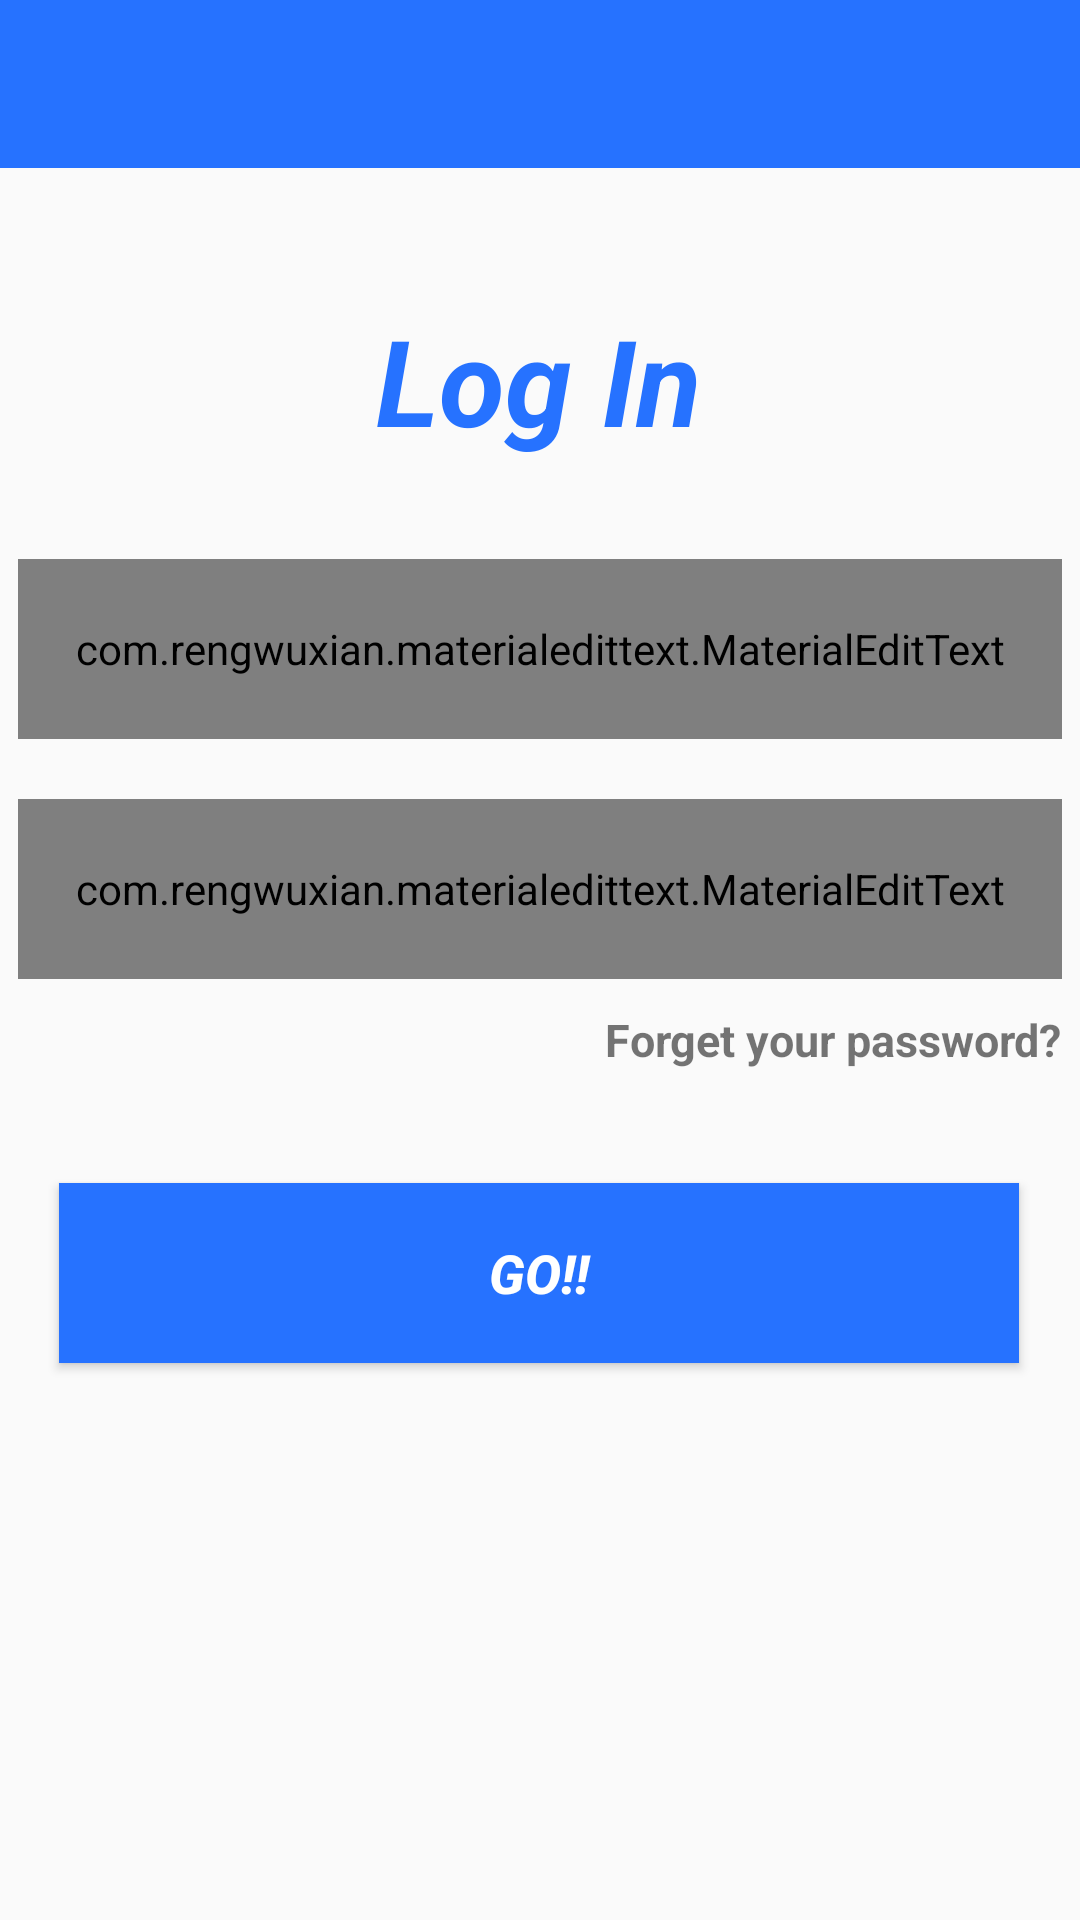

Produce the Android XML layout that renders to this screen, including the resource entries it uses.
<!-- AndroidManifest.xml: application theme AppTheme -->
<!-- res/layout/activity_login.xml -->
<?xml version="1.0" encoding="utf-8"?>
<RelativeLayout xmlns:android="http://schemas.android.com/apk/res/android"
    xmlns:app="http://schemas.android.com/apk/res-auto"
    xmlns:tools="http://schemas.android.com/tools"
    android:layout_width="match_parent"
    android:layout_height="match_parent"
    tools:context=".UI.LoginActivity">

    <include
        android:id="@+id/login_toolBar"
        layout="@layout/bar_layout"/>

    <androidx.constraintlayout.widget.ConstraintLayout
        android:layout_width="match_parent"
        android:layout_height="match_parent"
        android:id="@+id/login_const_layout"
        android:layout_marginTop="55dp"
        android:orientation="vertical">

        <TextView
            android:id="@+id/logo"
            android:layout_width="wrap_content"
            android:layout_height="wrap_content"
            android:layout_marginTop="45dp"
            android:text="@string/login_lbl"
            android:textColor="@color/colorPrimary"
            android:textSize="40sp"
            android:textStyle="bold|italic"
            app:layout_constraintEnd_toEndOf="parent"
            app:layout_constraintHorizontal_bias="0.498"
            app:layout_constraintStart_toStartOf="parent"
            app:layout_constraintTop_toTopOf="parent" />


        <com.rengwuxian.materialedittext.MaterialEditText
            android:id="@+id/email"
            android:layout_marginTop="33dp"
            android:ems="10"
            android:hint="@string/email_tb"
            style="@style/EditTextStyle"
            android:inputType="textPersonName"
            android:textColorHint="@color/colorPrimary"
            app:layout_constraintEnd_toEndOf="parent"
            app:layout_constraintStart_toStartOf="parent"
            app:layout_constraintTop_toBottomOf="@+id/logo" />

        <com.rengwuxian.materialedittext.MaterialEditText
            android:id="@+id/password"
            style="@style/EditTextStyle"
            android:layout_marginTop="20dp"
            android:ems="10"
            android:hint="@string/password_tb"
            android:inputType="textPersonName"
            android:textColorHint="@color/colorPrimary"
            app:layout_constraintEnd_toEndOf="parent"
            app:layout_constraintStart_toStartOf="parent"
            app:layout_constraintTop_toBottomOf="@+id/email" />


        <Button
            android:id="@+id/login"
            style="@style/BlueButtonStyle"
            android:layout_marginTop="68dp"
            android:text="@string/go_btn"
            android:textStyle="bold|italic"
            app:layout_constraintEnd_toEndOf="parent"
            app:layout_constraintHorizontal_bias="0.494"
            app:layout_constraintStart_toStartOf="parent"
            app:layout_constraintTop_toBottomOf="@+id/password" />

        <TextView
            android:id="@+id/forget_password"
            android:layout_width="wrap_content"
            android:layout_height="wrap_content"
            android:layout_gravity="end"
            android:layout_marginTop="10dp"
            android:text="@string/forget_your_password"
            android:textSize="15sp"
            android:textStyle="bold"
            app:layout_constraintEnd_toEndOf="@+id/password"
            app:layout_constraintTop_toBottomOf="@+id/password" />


    </androidx.constraintlayout.widget.ConstraintLayout>

</RelativeLayout>
<!-- res/layout/bar_layout.xml (included above) -->
<?xml version="1.0" encoding="utf-8"?>
<androidx.appcompat.widget.Toolbar
    xmlns:android="http://schemas.android.com/apk/res/android"
    android:layout_width="match_parent"
    android:layout_height="wrap_content"
    android:id="@+id/toolBar"
    android:background="@color/colorPrimary">

</androidx.appcompat.widget.Toolbar>
<!-- resources referenced by this layout -->
<resources>
  <color name="colorPrimary">#2672FF</color>
  <string name="email_tb">Email</string>
  <string name="forget_your_password">Forget your password?</string>
  <string name="go_btn">GO!!</string>
  <string name="login_lbl">Log In</string>
  <string name="password_tb">Password</string>
  <style name="BlueButtonStyle">
          <item name="android:layout_width">320dp</item>
          <item name="android:layout_height">60dp</item>
          <item name="android:background">@color/colorPrimary</item>
          <item name="android:textColor">#FFFFFF</item>
          <item name="android:textSize">18sp</item>
      </style>
  <style name="EditTextStyle">
          <item name="android:layout_width">348dp</item>
          <item name="android:layout_height">60dp</item>
          <item name="met_floatingLabel">highlight</item>
          <item name="met_textColorHint">@color/colorPrimary</item>
      </style>
  <style name="AppTheme" parent="Theme.AppCompat.Light.NoActionBar">
          
          <item name="colorPrimary">@color/colorPrimary</item>
          <item name="colorPrimaryDark">@color/colorPrimaryDark</item>
          <item name="colorAccent">@color/colorAccent</item>
          <item name="android:textColorSecondary">@android:color/white</item>
      </style>
  <color name="colorPrimaryDark">#194DAC</color>
  <color name="colorAccent">#03DAC5</color>
</resources>
